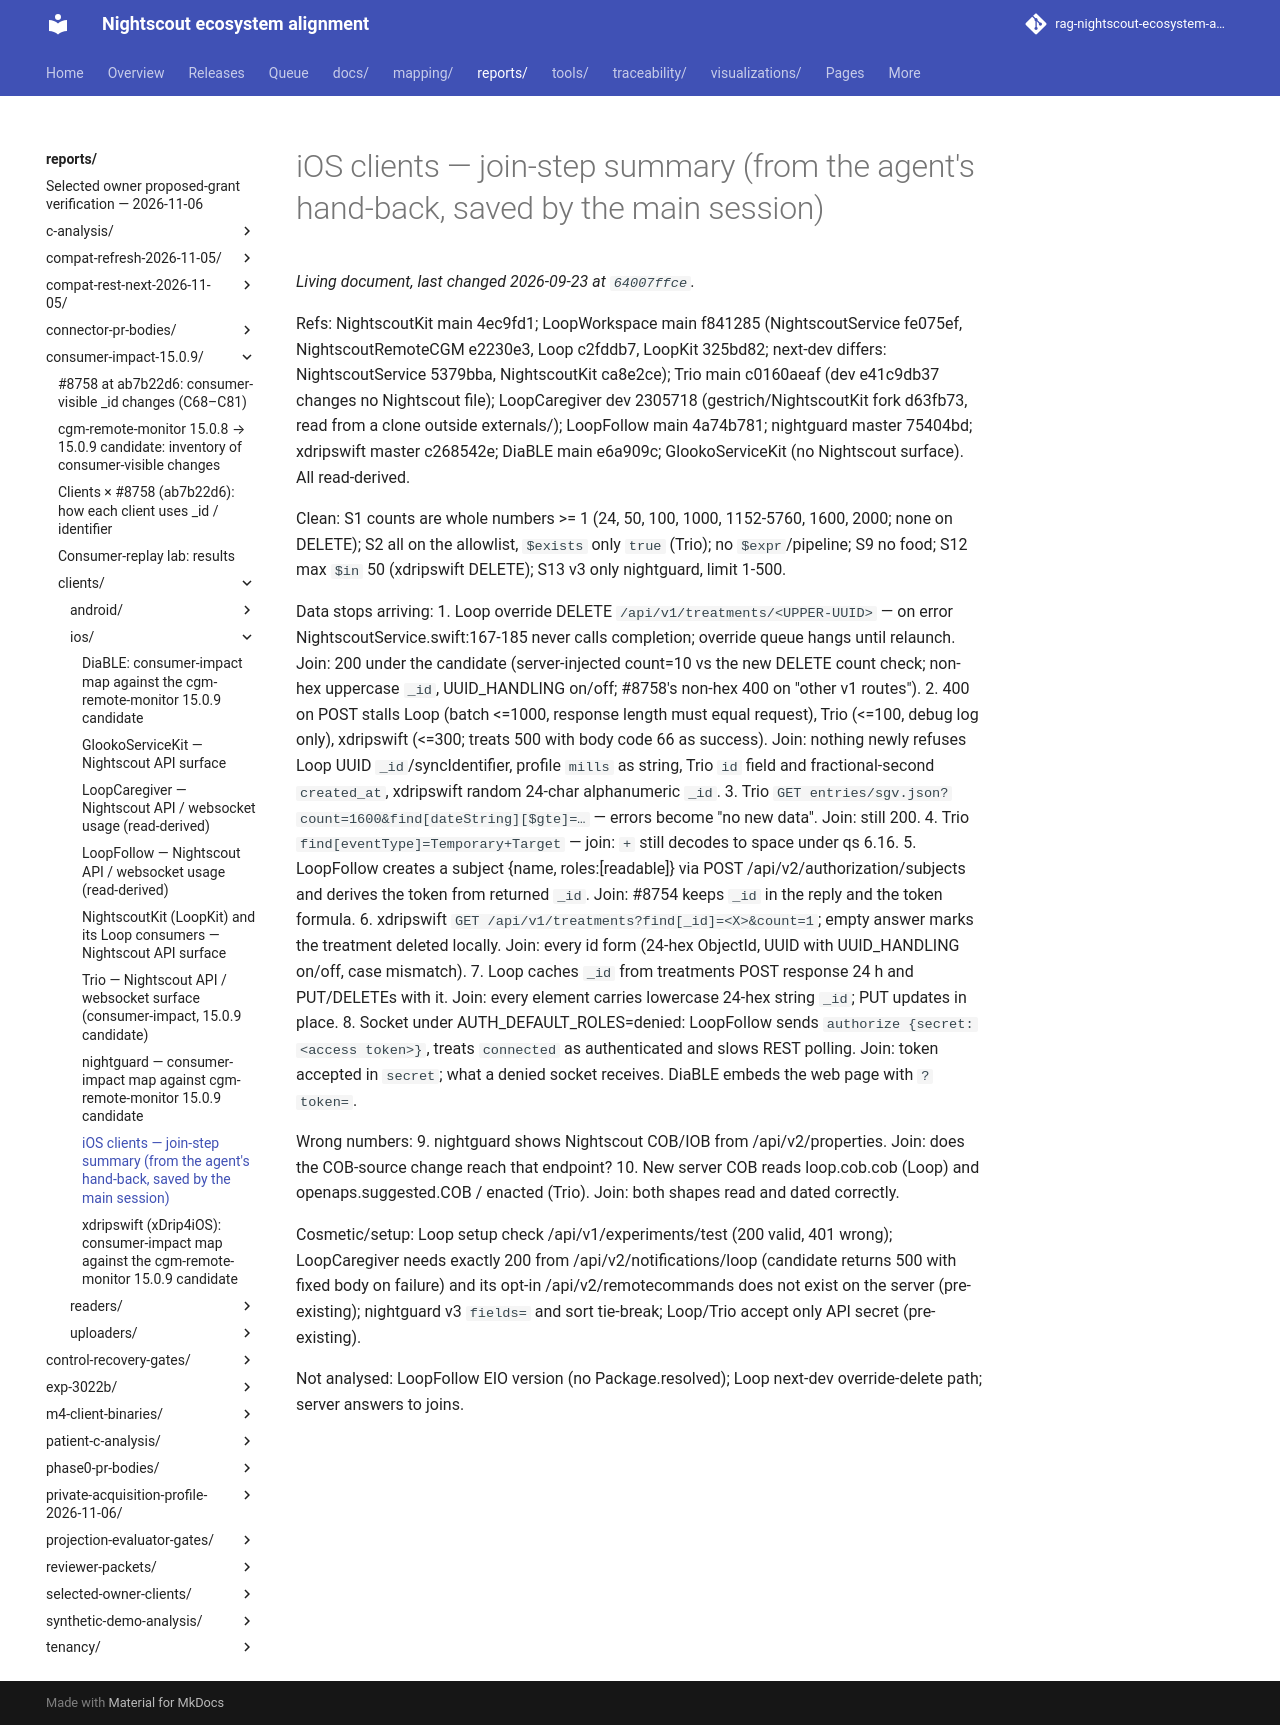

repository: bewest/rag-nightscout-ecosystem-alignment · page: reports/consumer-impact-15.0.9/clients/ios/summary.html · generator: mkdocs

# iOS clients — join-step summary (from the agent's hand-back, saved by the main session)

Refs: NightscoutKit main 4ec9fd1; LoopWorkspace main f841285 (NightscoutService fe075ef, NightscoutRemoteCGM e2230e3, Loop c2fddb7, LoopKit 325bd82; next-dev differs: NightscoutService 5379bba, NightscoutKit ca8e2ce); Trio main c0160aeaf (dev e41c9db37 changes no Nightscout file); LoopCaregiver dev 2305718 (gestrich/NightscoutKit fork d63fb73, read from a clone outside externals/); LoopFollow main 4a74b781; nightguard master 75404bd; xdripswift master c268542e; DiaBLE main e6a909c; GlookoServiceKit (no Nightscout surface). All read-derived.

Clean: S1 counts are whole numbers >= 1 (24, 50, 100, 1000, 1152-5760, 1600, 2000; none on DELETE); S2 all on the allowlist, `$exists` only `true` (Trio); no `$expr`/pipeline; S9 no food; S12 max `$in` 50 (xdripswift DELETE); S13 v3 only nightguard, limit 1-500.

Data stops arriving:
1. Loop override DELETE `/api/v1/treatments/<UPPER-UUID>` — on error NightscoutService.swift:167-185 never calls completion; override queue hangs until relaunch. Join: 200 under the candidate (server-injected count=10 vs the new DELETE count check; non-hex uppercase `_id`, UUID_HANDLING on/off; #8758's non-hex 400 on "other v1 routes").
2. 400 on POST stalls Loop (batch <=1000, response length must equal request), Trio (<=100, debug log only), xdripswift (<=300; treats 500 with body code 66 as success). Join: nothing newly refuses Loop UUID `_id`/syncIdentifier, profile `mills` as string, Trio `id` field and fractional-second `created_at`, xdripswift random 24-char alphanumeric `_id`.
3. Trio `GET entries/sgv.json?count=1600&find[dateString][$gte]=…` — errors become "no new data". Join: still 200.
4. Trio `find[eventType]=Temporary+Target` — join: `+` still decodes to space under qs 6.16.
5. LoopFollow creates a subject {name, roles:[readable]} via POST /api/v2/authorization/subjects and derives the token from returned `_id`. Join: #8754 keeps `_id` in the reply and the token formula.
6. xdripswift `GET /api/v1/treatments?find[_id]=<X>&count=1`; empty answer marks the treatment deleted locally. Join: every id form (24-hex ObjectId, UUID with UUID_HANDLING on/off, case mismatch).
7. Loop caches `_id` from treatments POST response 24 h and PUT/DELETEs with it. Join: every element carries lowercase 24-hex string `_id`; PUT updates in place.
8. Socket under AUTH_DEFAULT_ROLES=denied: LoopFollow sends `authorize {secret: <access token>}`, treats `connected` as authenticated and slows REST polling. Join: token accepted in `secret`; what a denied socket receives. DiaBLE embeds the web page with `?token=`.

Wrong numbers:
9. nightguard shows Nightscout COB/IOB from /api/v2/properties. Join: does the COB-source change reach that endpoint?
10. New server COB reads loop.cob.cob (Loop) and openaps.suggested.COB / enacted (Trio). Join: both shapes read and dated correctly.

Cosmetic/setup: Loop setup check /api/v1/experiments/test (200 valid, 401 wrong); LoopCaregiver needs exactly 200 from /api/v2/notifications/loop (candidate returns 500 with fixed body on failure) and its opt-in /api/v2/remotecommands does not exist on the server (pre-existing); nightguard v3 `fields=` and sort tie-break; Loop/Trio accept only API secret (pre-existing).

Not analysed: LoopFollow EIO version (no Package.resolved); Loop next-dev override-delete path; server answers to joins.
